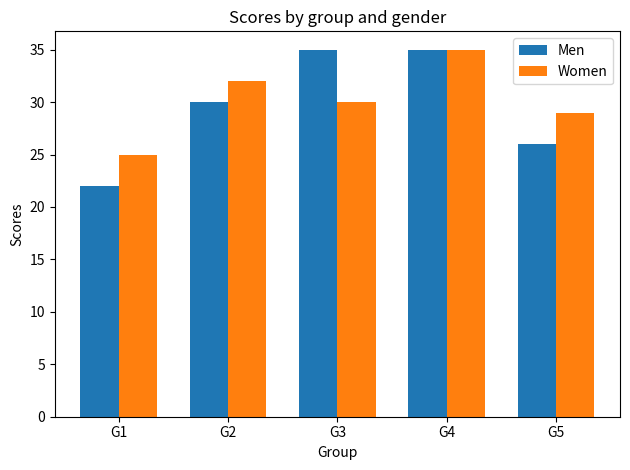

This chart was generated by the following Python code:
import matplotlib.pyplot as plt
import numpy as np

labels = ['G1', 'G2', 'G3', 'G4', 'G5']
men_scores = [22, 30, 35, 35, 26]
women_scores = [25, 32, 30, 35, 29]

x = np.arange(len(labels))
width = 0.35

plt.bar(x - width/2, men_scores, width, label='Men')
plt.bar(x + width/2, women_scores, width, label='Women')

plt.xlabel('Group')
plt.ylabel('Scores')
plt.title('Scores by group and gender')
plt.xticks(x, labels)
plt.legend()

plt.tight_layout()
plt.show()
